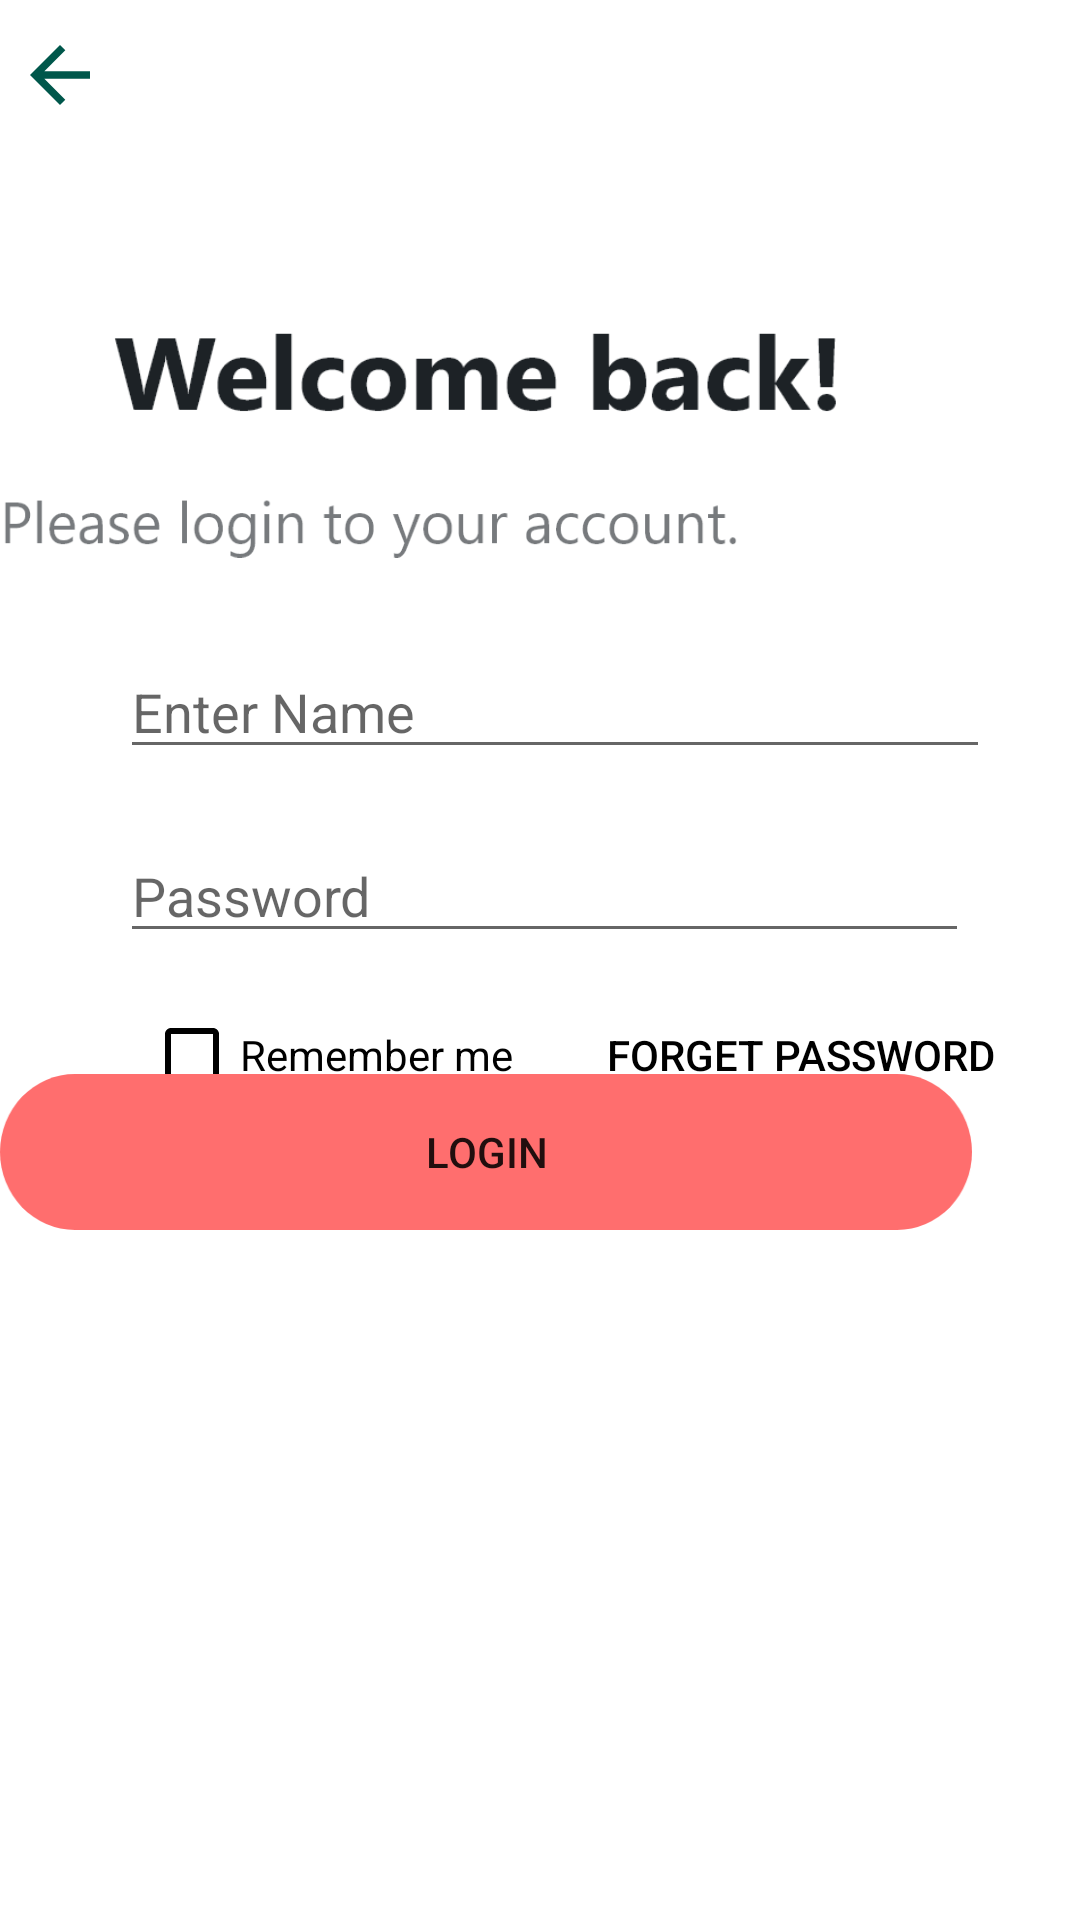

Layout XML and referenced resources for this Android screen:
<!-- AndroidManifest.xml: application theme Theme.MaterialComponents.DayNight.NoActionBar -->
<!-- res/layout/activity_main.xml -->
<?xml version = "1.0" encoding = "utf-8"?>
<RelativeLayout xmlns:android="http://schemas.android.com/apk/res/android"
    xmlns:app="http://schemas.android.com/apk/res-auto"
    xmlns:tools="http://schemas.android.com/tools"
    android:layout_width="match_parent"
    android:layout_height="match_parent"
    android:animateLayoutChanges="false"
    tools:context=".MainActivity">


    <Button
        android:id="@+id/button"
        android:layout_width="wrap_content"
        android:layout_height="wrap_content"
        android:layout_alignParentEnd="true"
        android:layout_alignParentRight="true"
        android:layout_alignParentBottom="true"
        android:layout_marginEnd="36dp"
        android:layout_marginRight="36dp"
        android:layout_marginBottom="230dp"
        android:background="@drawable/loginbtn"
        android:text="Login"
        app:backgroundTint="#FF6E6E" />

    <Button
        android:id="@+id/btn_forget"
        android:layout_width="wrap_content"
        android:layout_height="wrap_content"
        android:layout_below="@+id/password"
        android:layout_alignParentEnd="true"
        android:layout_alignParentRight="true"
        android:layout_marginTop="10dp"
        android:layout_marginEnd="28dp"
        android:layout_marginRight="28dp"
        android:background="@android:color/transparent"
        android:text="Forget password"
        android:textColor="@android:color/black" />

    <ImageView
        android:id="@+id/imageView"
        android:layout_width="325dp"
        android:layout_height="98dp"
        android:layout_alignParentStart="true"
        android:layout_alignParentLeft="true"
        android:layout_alignParentTop="true"
        android:layout_alignParentEnd="true"
        android:layout_alignParentRight="true"
        android:layout_marginStart="38dp"
        android:layout_marginLeft="38dp"
        android:layout_marginTop="74dp"
        android:layout_marginEnd="78dp"
        android:layout_marginRight="78dp"
        app:srcCompat="@drawable/welcome" />

    <EditText
        android:id="@+id/userName"
        android:layout_width="333dp"
        android:layout_height="wrap_content"
        android:layout_alignParentStart="true"
        android:layout_alignParentLeft="true"
        android:layout_alignParentTop="true"
        android:layout_alignParentEnd="true"
        android:layout_alignParentRight="true"
        android:layout_marginStart="40dp"
        android:layout_marginLeft="40dp"
        android:layout_marginTop="215dp"
        android:layout_marginEnd="30dp"
        android:layout_marginRight="30dp"
        android:focusable="true"
        android:hint="Enter Name"
        android:textColorHighlight="#ff7eff15" />

    <EditText
        android:id="@+id/fulluserName"
        android:layout_width="333dp"
        android:layout_height="wrap_content"
        android:layout_alignParentStart="true"
        android:layout_alignParentLeft="true"
        android:layout_alignParentTop="true"
        android:layout_alignParentEnd="true"
        android:layout_alignParentRight="true"
        android:layout_marginStart="40dp"
        android:layout_marginLeft="40dp"
        android:layout_marginTop="215dp"
        android:layout_marginEnd="30dp"
        android:layout_marginRight="30dp"
        android:text="fname"
        android:textColorHighlight="#ff7eff15"
        android:visibility="invisible"/>

    <EditText
        android:id="@+id/password"
        android:layout_width="wrap_content"
        android:layout_height="wrap_content"
        android:layout_below="@+id/userName"
        android:layout_alignParentStart="true"
        android:layout_alignParentLeft="true"
        android:layout_alignParentEnd="true"
        android:layout_alignParentRight="true"
        android:layout_marginStart="40dp"
        android:layout_marginLeft="40dp"
        android:layout_marginTop="20dp"
        android:layout_marginEnd="37dp"
        android:layout_marginRight="37dp"
        android:ems="10"
        android:hint="Password"
        android:inputType="textPassword" />

    <CheckBox
        android:id="@+id/chkRememberMe"
        style="@style/Widget.AppCompat.CompoundButton.CheckBox"
        android:layout_width="wrap_content"
        android:layout_height="wrap_content"
        android:layout_below="@+id/password"
        android:layout_alignParentStart="true"
        android:layout_alignParentLeft="true"
        android:layout_marginStart="48dp"
        android:layout_marginLeft="48dp"
        android:layout_marginTop="10dp"
        android:buttonTint="@android:color/black"
        android:text="Remember me"
        android:textColor="@android:color/black" />

    <ImageView
        android:id="@+id/imageView2"
        android:layout_width="wrap_content"
        android:layout_height="wrap_content"
        android:layout_below="@+id/imageView"
        android:layout_alignParentEnd="true"
        android:layout_alignParentRight="true"
        android:layout_marginTop="-13dp"
        android:layout_marginEnd="113dp"
        android:layout_marginRight="113dp"
        app:srcCompat="@drawable/pleaselogin" />

    <Button
        android:id="@+id/back_icon1"
        android:layout_width="30dp"
        android:layout_height="30dp"
        android:layout_marginLeft="5dp"
        android:layout_marginTop="10dp"
        android:background="@drawable/ic_baseline_arrow_back_24"
        app:backgroundTint="@color/colorPrimaryDark"
        app:iconTint="@android:color/black" />


</RelativeLayout>
<!-- resources referenced by this layout -->
<resources>
  <color name="colorPrimaryDark">#00574B</color>
  <!-- drawable ic_baseline_arrow_back_24 (drawable) -->
  <vector android:height="30dp" android:tint="?attr/colorControlNormal"
      android:viewportHeight="24" android:viewportWidth="24"
      android:width="30dp" xmlns:android="http://schemas.android.com/apk/res/android">
      <path android:fillColor="#FFFFFF" android:pathData="M20,11H7.83l5.59,-5.59L12,4l-8,8 8,8 1.41,-1.41L7.83,13H20v-2z"/>
  </vector>
  <!-- drawable loginbtn: png bitmap (drawable-hdpi, 3573 bytes) -->
  <!-- drawable pleaselogin: png bitmap (drawable-hdpi, 3782 bytes) -->
  <!-- drawable welcome: png bitmap (drawable, 14834 bytes) -->
</resources>
